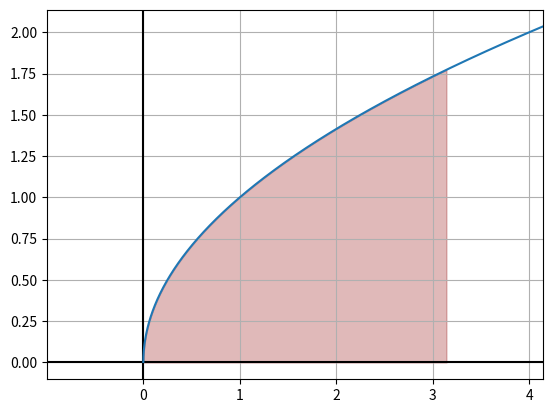

Recreate this plot in Python.
# -*- coding: utf-8 -*-
"""
Created on Sat Sep 18 15:54:11 2021

[redacted]

Program to calculate a signed definite integral
"""

import numpy as np
import matplotlib.pyplot as plt


# ----------------------------------------------------------------------
# ----------------------------------------------------------------------


def integral(expr, p1, p2):
    """
    Calculates signed definite integral on segment (p1,p2) for expr
    
    Parameters
    ----------
    expr : function
        The function for the integral.
    p1 : float/int
        First point of the segment.
    p2 : float/int
        Second point of the segment.

    Returns
    -------
    n : int
        Number of colomns.
    s : float
        Value of the signed definite integral.
    """
    global n

    p1, p2 = float(p1), float(p2)
    segm_length = p2 - p1

    n = 10
    delta_I = 1e100
    s1, s2 = 0, 0
    while delta_I > PREC:
        x = np.linspace(p1, p2, num=n, endpoint=True)
        y = expr(x)
        dx = segm_length/(n-1)
        ds = y * dx
        s = np.sum(ds)
        s1, s2 = s2, s

        delta_I = abs(s1 - s2)
        n *= 2

    n = int(n/2)

    return n, s


# ----------------------------------------------------------------------
# ----------------------------------------------------------------------


def plot(expr, p1, p2):
    """
    Plots expr within (p1-1,p2+1) segment and highlights (p1,p2) segment

    Parameters
    ----------
    expr : function
        The function for the integral.
    p1 : float/int
        First point of the segment.
    p2 : float/int
        Second point of the segment.

    Returns
    -------
    None.
    """
    p1 = float(p1); p2 = float(p2)
    
    x = np.linspace(p1-1, p2+1, num=round(n), endpoint=True)
    y = expr(x)
    x1 = np.linspace(p1, p2, num=round(n), endpoint=True, )
    y1 = expr(x1)
    
    plt.xlim((p1 - 1, p2 + 1))
    plt.grid(True)
    plt.axhline(0, color=(0,0,0))
    plt.axvline(0, color=(0,0,0))
    
    plt.plot(x, y)
    plt.fill_between(x1, y1, color=(0.6,0.1,0.1,0.3))
    plt.show()


# ----------------------------------------------------------------------
# ----------------------------------------------------------------------


PREC = 1e-5
PI = 3.141592653589793238462643383279

POINT_1 = PREC
POINT_2 = PI

if POINT_1 > POINT_2: 
        POINT_1, POINT_2 = POINT_2, POINT_1

EXPR1 = lambda x: np.sin(x)
EXPR2 = lambda x: np.cos(x)
EXPR3 = lambda x: 0*x
EXPR4 = lambda x: x**(1/2)
EXPR5 = lambda x: np.tan(np.sin(x**2))
EXPR6 = lambda x: np.sin(x)/np.sqrt(x)

expr = EXPR4

print("(Number of colomns, signed definite integral)")
print(integral(expr, POINT_1, POINT_2))
plot(expr, POINT_1, POINT_2)
